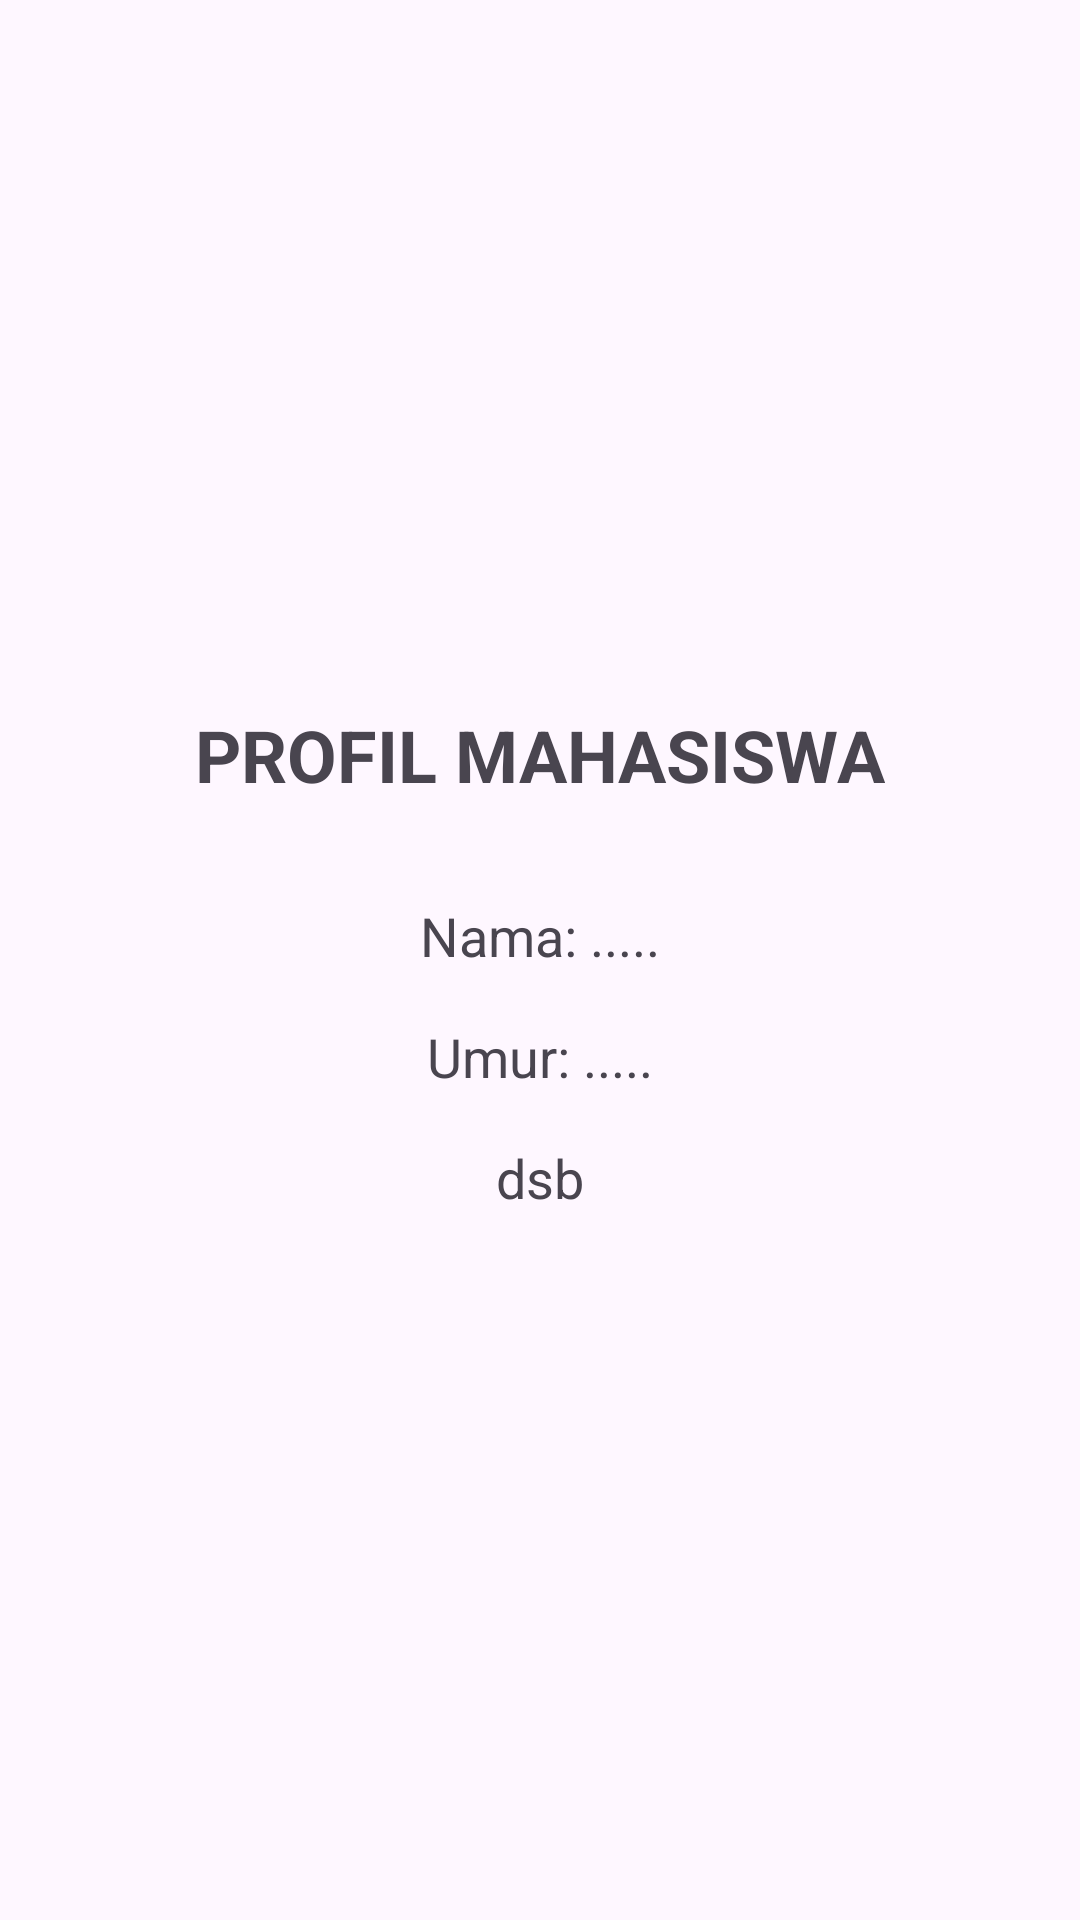

Android layout source for this screen:
<!-- AndroidManifest.xml: application theme Theme.Jobsheet9_Ikhsan -->
<!-- res/layout/activity_profil_mahasiswa.xml -->
<?xml version="1.0" encoding="utf-8"?>
<LinearLayout xmlns:android="http://schemas.android.com/apk/res/android"
    android:layout_width="match_parent"
    android:layout_height="match_parent"
    android:orientation="vertical"
    android:padding="16dp"
    android:gravity="center">

    <TextView
        android:layout_width="wrap_content"
        android:layout_height="wrap_content"
        android:text="PROFIL MAHASISWA"
        android:textSize="24sp"
        android:textStyle="bold"
        android:layout_marginBottom="32dp" />

    <TextView
        android:layout_width="wrap_content"
        android:layout_height="wrap_content"
        android:text="Nama: ....."
        android:textSize="18sp"
        android:layout_marginBottom="16dp" />

    <TextView
        android:layout_width="wrap_content"
        android:layout_height="wrap_content"
        android:text="Umur: ....."
        android:textSize="18sp"
        android:layout_marginBottom="16dp" />

    <TextView
        android:layout_width="wrap_content"
        android:layout_height="wrap_content"
        android:text="dsb"
        android:textSize="18sp" />

</LinearLayout>
<!-- resources referenced by this layout -->
<resources>
  <style name="Theme.Jobsheet9_Ikhsan" parent="Base.Theme.Jobsheet9_Ikhsan" />
  <style name="Base.Theme.Jobsheet9_Ikhsan" parent="Theme.Material3.DayNight.NoActionBar">
          
          
      </style>
</resources>
